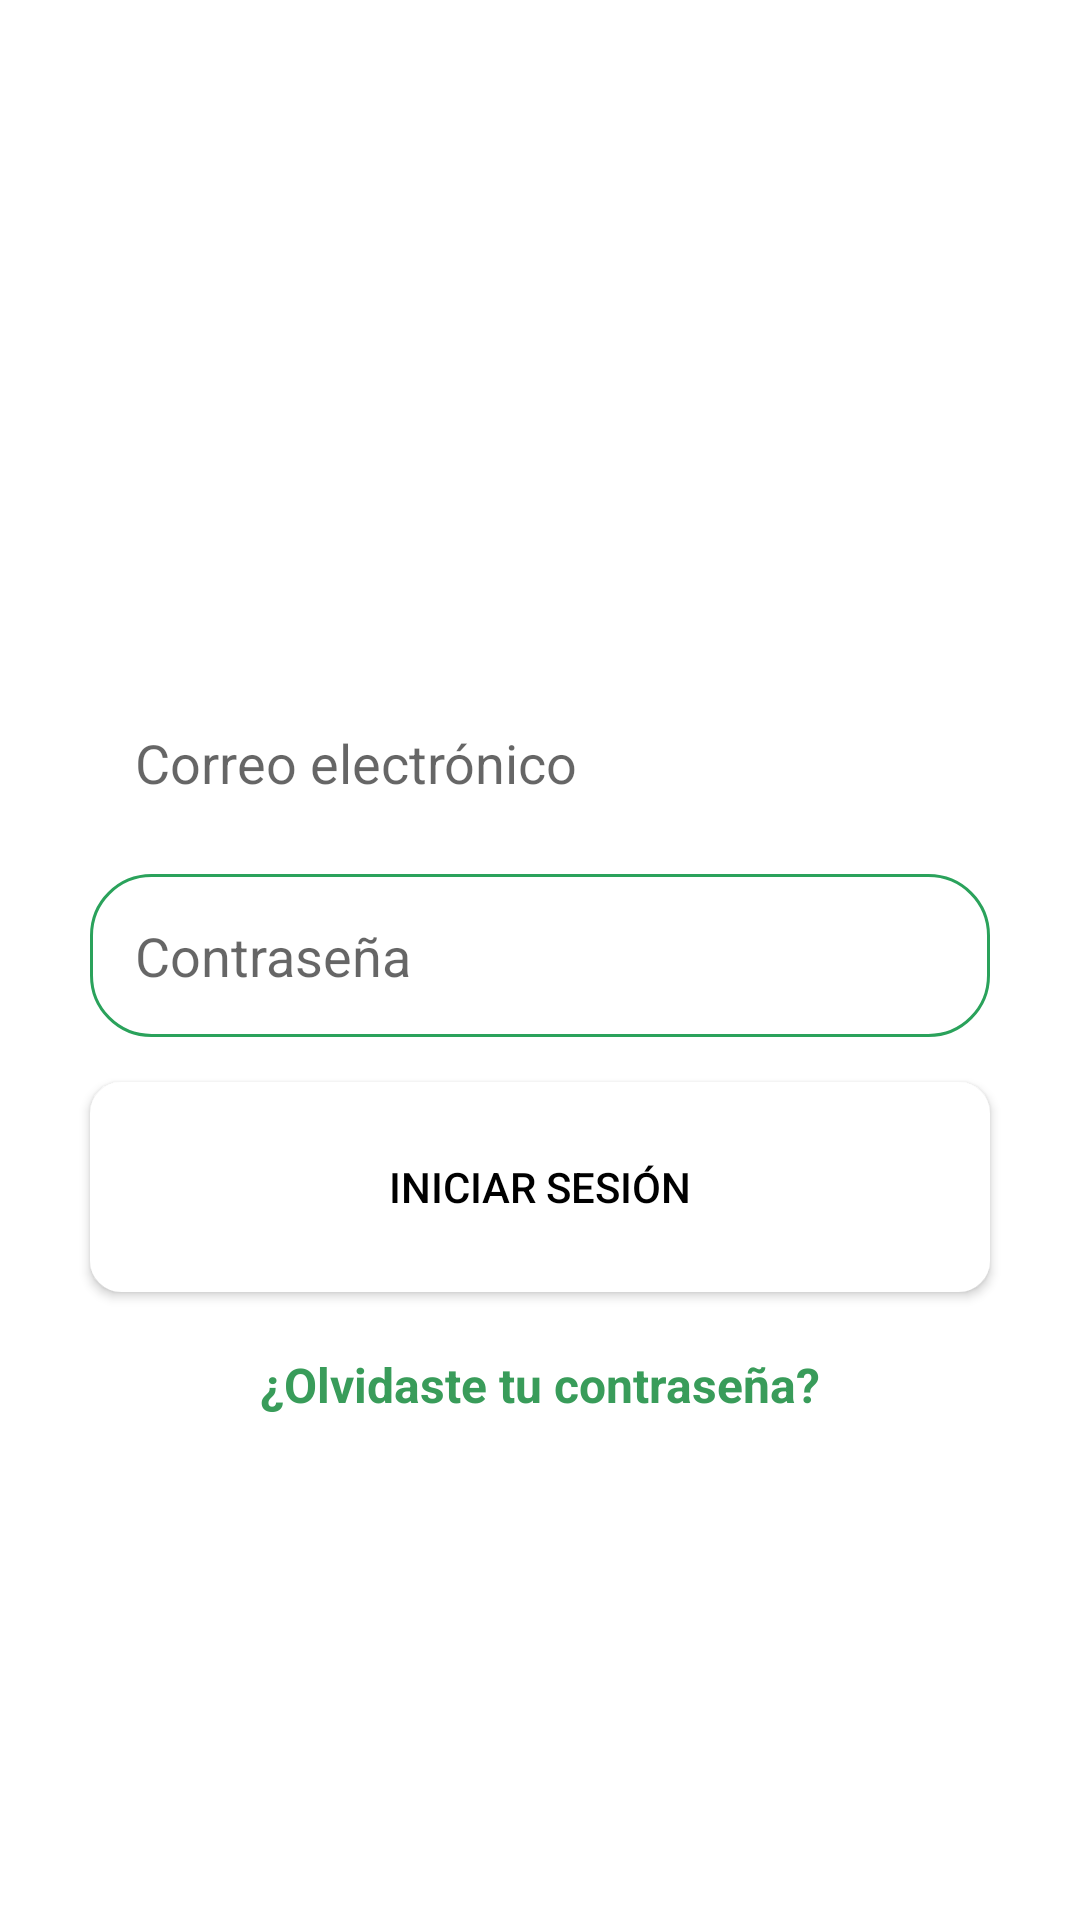

The Android layout XML behind this screen, and the referenced resources:
<!-- AndroidManifest.xml: application theme Theme.ACADEMICAIDPROYECTO -->
<!-- res/layout/fragment_iniciar__sesion__tutor.xml -->
<?xml version="1.0" encoding="utf-8"?>
<FrameLayout xmlns:android="http://schemas.android.com/apk/res/android"
    xmlns:app="http://schemas.android.com/apk/res-auto"
    xmlns:tools="http://schemas.android.com/tools"
    android:layout_width="match_parent"
    android:layout_height="match_parent"
    tools:context=".View.Fragments.Iniciar_Sesion_Tutor">



    <androidx.constraintlayout.widget.ConstraintLayout xmlns:android="http://schemas.android.com/apk/res/android"
        xmlns:app="http://schemas.android.com/apk/res-auto"
        xmlns:tools="http://schemas.android.com/tools"
        android:layout_width="match_parent"
        android:layout_height="match_parent"
        tools:context=".View.Activity.MainActivity">


        <LinearLayout
            android:layout_width="match_parent"
            android:layout_height="match_parent"
            android:orientation="vertical">

            <LinearLayout
                android:layout_width="match_parent"
                android:layout_height="match_parent"
                android:layout_weight="7"
                android:orientation="vertical"/>

            <LinearLayout
                android:layout_width="match_parent"
                android:layout_height="match_parent"
                android:layout_weight="3"
                android:orientation="vertical">

                <LinearLayout
                    android:layout_width="match_parent"
                    android:layout_height="wrap_content"
                    android:gravity="center_horizontal"
                    android:orientation="vertical"
                    android:padding="5dp">

                    <EditText
                        android:id="@+id/iniciar_sesion_correo"
                        android:layout_width="300dp"
                        android:layout_height="wrap_content"
                        android:background="@drawable/border_top"
                        android:ems="10"
                        android:hint="Correo electrónico "
                        android:layout_marginTop="30dp"
                        android:inputType="textEmailAddress"
                        android:padding="15dp" />

                    <EditText
                        android:id="@+id/iniciar_sesion_contraseña"
                        android:layout_width="300dp"
                        android:layout_height="wrap_content"
                        android:background="@drawable/border_button"
                        android:layout_marginTop="10dp"
                        android:ems="10"
                        android:hint="Contraseña"
                        android:inputType="textPassword"
                        android:padding="15dp" />

                </LinearLayout>

                <LinearLayout
                    android:layout_width="match_parent"
                    android:layout_height="match_parent"
                    android:gravity="center_horizontal"
                    android:orientation="vertical">

                    <Button
                        android:id="@+id/ini_sesion"
                        android:layout_width="300dp"
                        android:layout_height="70dp"
                        android:layout_marginTop="10dp"
                        android:background="@drawable/boton_pres1"
                        android:text="Iniciar sesión"
                        android:textColor="#000"
                        app:backgroundTint="@color/white"
                        app:iconTint="#FFFFFF" />


                    <TextView
                        android:id="@+id/olvidar_tutor"
                        android:layout_width="228dp"
                        android:layout_height="wrap_content"
                        android:text="¿Olvidaste tu contraseña?"
                        android:textSize="16dp"
                        android:layout_marginTop="20dp"
                        android:textColor="#399C5A"
                        android:textAlignment="center"
                        android:textStyle="bold"/>
                </LinearLayout>
            </LinearLayout>
        </LinearLayout>
    </androidx.constraintlayout.widget.ConstraintLayout>
</FrameLayout>
<!-- resources referenced by this layout -->
<resources>
  <color name="white">#FFFFFFFF</color>
  <!-- drawable border_button (drawable) -->
  <?xml version="1.0" encoding="utf-8"?>
  <shape xmlns:android="http://schemas.android.com/apk/res/android">
      <corners
          android:radius="20dp"/>
      <stroke
          android:width="1dp"
          android:color="@color/verde"/>
  </shape>
  <!-- drawable boton_pres1 (drawable) -->
  <?xml version="1.0" encoding="utf-8"?>
  <selector xmlns:android="http://schemas.android.com/apk/res/android">
      <item android:state_active="true"
          android:drawable="@drawable/boton_verde2"/>
      <item android:state_active="false"
          android:drawable="@drawable/boton_verde"/>
  
  
  </selector>
  <style name="Theme.ACADEMICAIDPROYECTO" parent="Theme.MaterialComponents.Light">
          
          <item name="colorPrimary">@color/purple_200</item>
          <item name="colorPrimaryVariant">@color/purple_700</item>
          <item name="colorOnPrimary">@color/black</item>
          
          <item name="colorSecondary">@color/teal_200</item>
          <item name="colorSecondaryVariant">@color/teal_200</item>
          <item name="colorOnSecondary">@color/black</item>
          
          <item name="android:statusBarColor" tools:targetApi="l">?attr/colorPrimaryVariant</item>
          
      </style>
  <color name="verde">#2AA25B</color>
  <!-- drawable boton_verde2 (drawable) -->
  <?xml version="1.0" encoding="utf-8"?>
  <shape xmlns:android="http://schemas.android.com/apk/res/android">
      <solid android:color="@color/verde_oscuro"/>
      <corners android:radius="10dp"/>
      <stroke android:width="1dp" android:color="@color/acuamarina"/>
  </shape>
  <!-- drawable boton_verde (drawable) -->
  <?xml version="1.0" encoding="utf-8"?>
  <shape xmlns:android="http://schemas.android.com/apk/res/android">
      <solid android:color="@color/verde"/>
      <corners android:radius="10dp"/>
      <stroke android:width="1dp" android:color="@color/acuamarina"/>
  </shape>
  <color name="purple_200">#FFBB86FC</color>
  <color name="purple_700">#FF3700B3</color>
  <color name="black">#FF000000</color>
  <color name="teal_200">#FF03DAC5</color>
  <color name="verde_oscuro">#247E48</color>
  <color name="acuamarina">#2B9B84</color>
</resources>
